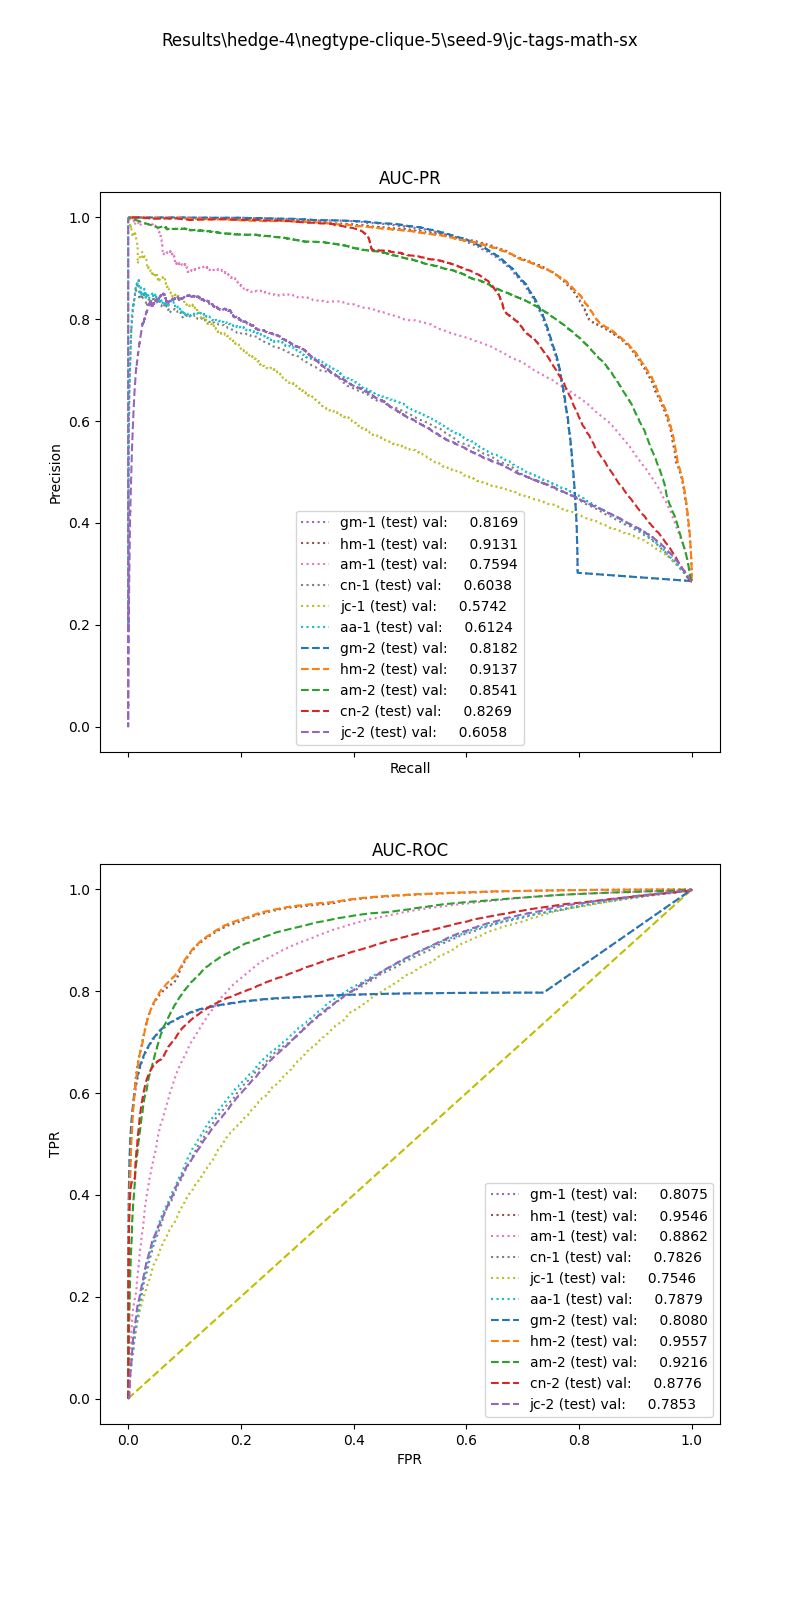

Data behind this chart, as committed beside it:
, input_dim1, pred_dim1, input_dim2, pred_dim2, input_dim3, pred_dim3, label
0, 78.13, 1.0, 0.0, 1.0, , , 1.0
1, 101.5, 1.0, 0.00692, 1.0, , , 1.0
2, 82.23, 1.0, 0.02, 1.0, , , 1.0
3, 19.82, 0.0, 0.006536, 0.0, , , 1.0
4, 13.66, 0.0, 0.0198, 0.0, , , 1.0
5, 24.83, 0.0, 0.0, 0.0, , , 1.0
6, 10.02, 0.0, 0.0, 0.0, , , 1.0
7, 21.51, 0.0, 0.004651, 0.0, , , 1.0
8, 25.48, 0.0, 0.007692, 0.0, , , 1.0
9, 29.1, 0.0, 0.005348, 0.0, , , 1.0
10, 73.11, 1.0, 0.0177, 1.0, , , 1.0
11, 90.1, 1.0, 0.007435, 1.0, , , 1.0
12, 29.34, 0.0, 0.01818, 1.0, , , 1.0
13, 32.82, 0.0, 0.00578, 0.0, , , 1.0
14, 64.26, 1.0, 0.0, 1.0, , , 1.0
15, 68.88, 1.0, 0.003906, 1.0, , , 1.0
16, 62.11, 1.0, 0.01227, 1.0, , , 1.0
17, 24.48, 0.0, 0.006431, 0.0, , , 1.0
18, 1.731, 0.0, 0.0, 0.0, , , 1.0
19, 22.58, 0.0, 0.006349, 0.0, , , 1.0
20, 25.69, 0.0, 0.0, 0.0, , , 1.0
21, 116, 1.0, 0.0202, 1.0, , , 1.0
22, 6.502, 0.0, 0.0, 0.0, , , 1.0
23, 37.53, 1.0, 0.01562, 0.0, , , 1.0
24, 103.5, 1.0, 0.005714, 1.0, , , 1.0
25, 8.203, 0.0, 0.1176, 1.0, , , 1.0
26, 14.76, 0.0, 0.0, 0.0, , , 1.0
27, 37, 1.0, 0.004386, 0.0, , , 1.0
28, 15.34, 0.0, 0.0, 0.0, , , 1.0
29, 47.07, 1.0, 0.005464, 1.0, , , 1.0
30, 72.79, 1.0, 0.00464, 1.0, , , 1.0
31, 46.43, 1.0, 0.01099, 1.0, , , 1.0
32, 20.04, 0.0, 0.02128, 0.0, , , 1.0
33, 52.58, 1.0, 0.004376, 1.0, , , 1.0
34, 96.83, 1.0, 0.01031, 1.0, , , 1.0
35, 22.86, 0.0, 0.003937, 0.0, , , 1.0
36, 78.48, 1.0, 0.003676, 1.0, , , 1.0
37, 30.86, 0.0, 0.01266, 1.0, , , 1.0
38, 89.23, 1.0, 0.007435, 1.0, , , 1.0
39, 39.88, 1.0, 0.004255, 1.0, , , 1.0
40, 4.449, 0.0, 0.03846, 0.0, , , 1.0
41, 27.29, 0.0, 0.0, 0.0, , , 1.0
42, 44.59, 1.0, 0.008, 1.0, , , 1.0
43, 16.72, 0.0, 0.0, 0.0, , , 1.0
44, 32.66, 0.0, 0.01299, 1.0, , , 1.0
45, 17.88, 0.0, 0.02469, 0.0, , , 1.0
46, 42.55, 1.0, 0.0, 1.0, , , 1.0
47, 38.12, 1.0, 0.00692, 1.0, , , 1.0
48, 11.59, 0.0, 0.001307, 0.0, , , 1.0
49, 59.45, 1.0, 0.006154, 1.0, , , 1.0
50, 20.73, 0.0, 0.0, 0.0, , , 1.0
51, 9.436, 0.0, 0.0, 0.0, , , 1.0
52, 6.665, 0.0, 0.0, 0.0, , , 1.0
53, 87.53, 1.0, 0.003205, 1.0, , , 1.0
54, 32.92, 0.0, 0.01081, 1.0, , , 1.0
55, 22.36, 0.0, 0.0, 0.0, , , 1.0
56, 17.81, 0.0, 0.002353, 0.0, , , 1.0
57, 15.62, 0.0, 0.003846, 0.0, , , 1.0
58, 15.62, 0.0, 0.007353, 0.0, , , 1.0
59, 4.901, 0.0, 0.0, 0.0, , , 1.0
... 89,001 more rows
